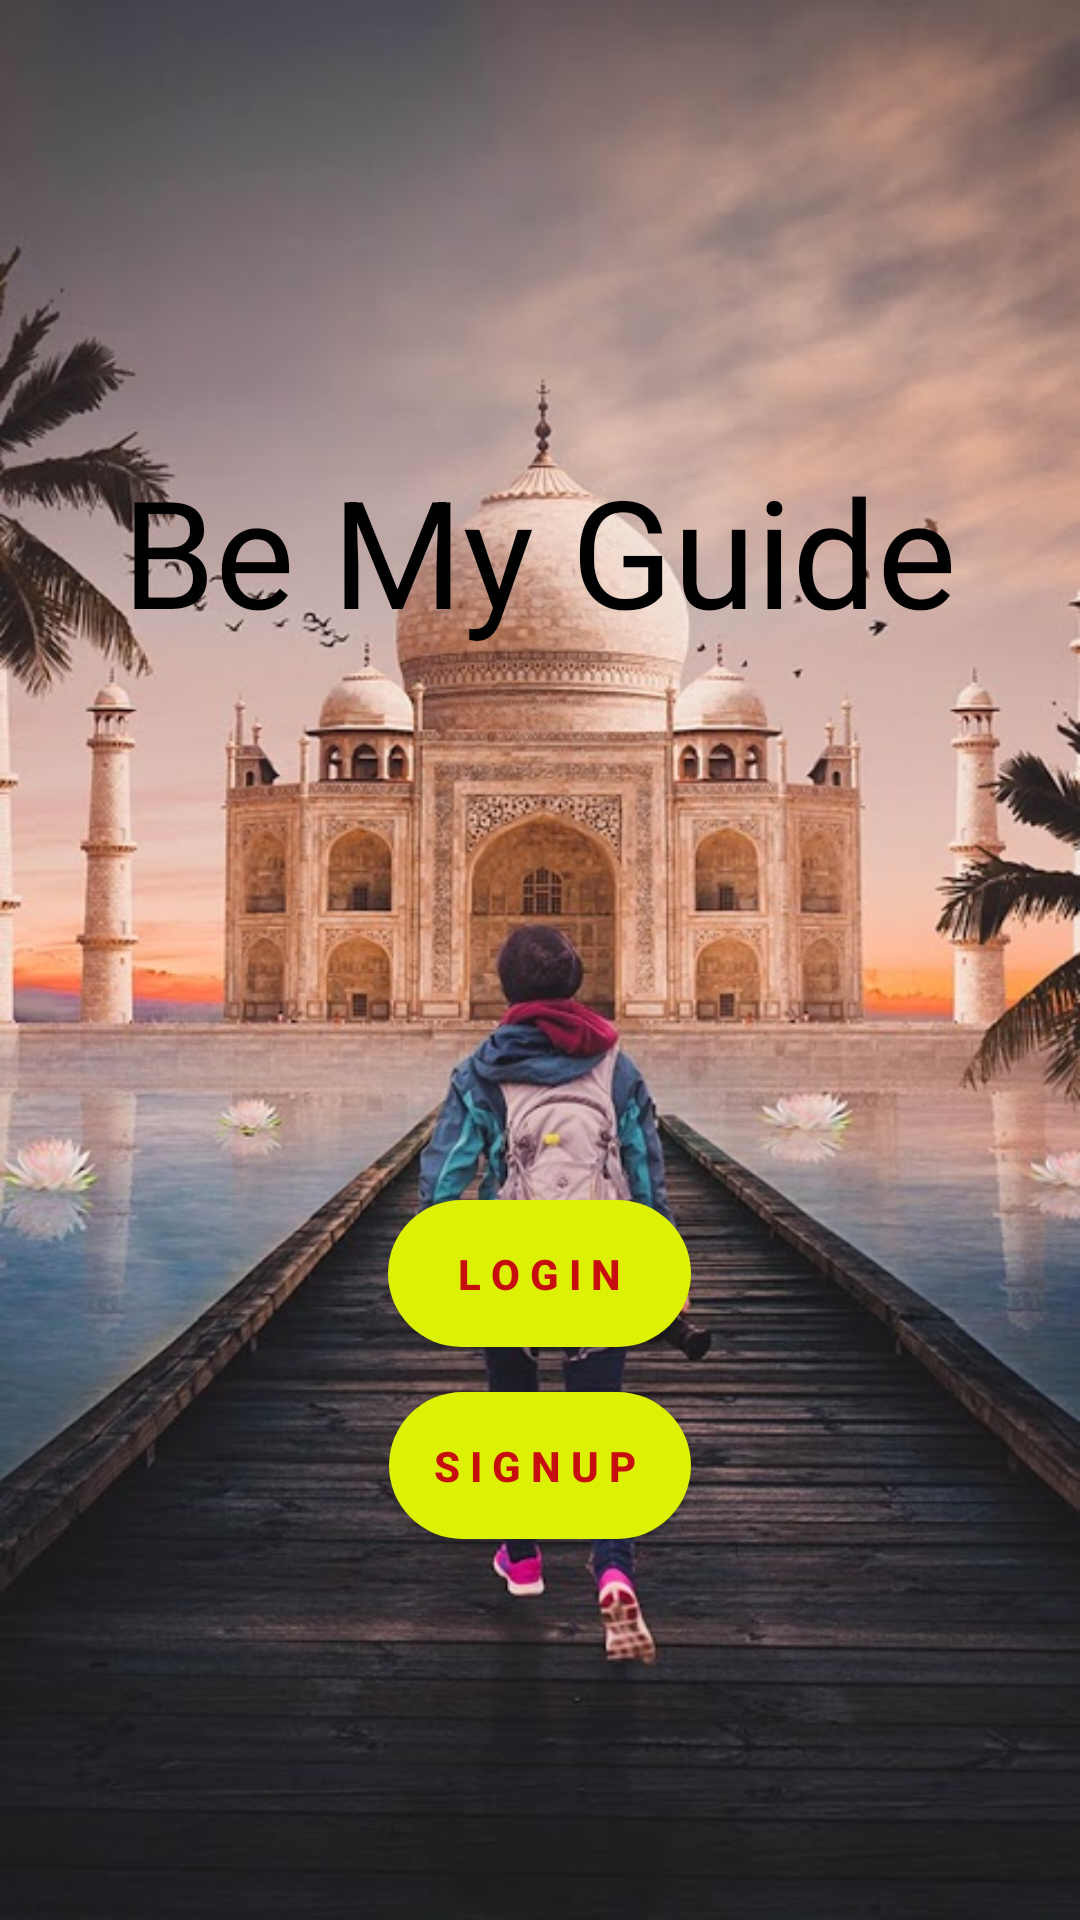

Here is an Android app screen rendered from its layout file. Give the layout XML and the strings, colors and styles it references.
<!-- AndroidManifest.xml: activity theme Theme.AppCompat.Light.NoActionBar -->
<!-- res/layout/activity_main.xml -->
<?xml version="1.0" encoding="utf-8"?>

<LinearLayout xmlns:android="http://schemas.android.com/apk/res/android"
    xmlns:app="http://schemas.android.com/apk/res-auto"
    xmlns:tools="http://schemas.android.com/tools"
    android:layout_width="match_parent"
    android:layout_height="match_parent"
    android:background="@drawable/project1"
    android:backgroundTintMode="add"
    android:orientation="vertical"
    android:weightSum="2">

    <LinearLayout
        android:id="@+id/linear1"
        android:layout_width="match_parent"
        android:layout_height="400dp"
        android:gravity="top"
        android:orientation="vertical">

        <TextView
            android:id="@+id/text_guide"
            android:layout_width="wrap_content"
            android:layout_height="50dp"
            android:layout_gravity="center"
            android:layout_marginBottom="150dp"
            android:layout_marginTop="150dp"
            android:layout_weight="2"
            android:elevation="25dp"
            android:text="Be My Guide"
            android:textColor="#000"
            android:textSize="50sp" />
    </LinearLayout>

    <LinearLayout
        android:id="@+id/linear2"
        android:layout_width="match_parent"
        android:layout_height="wrap_content"
        android:orientation="vertical">


        <Button
            android:id="@+id/line1"
            android:layout_width="101dp"
            android:layout_height="wrap_content"
            android:layout_gravity="center"
            android:background="@drawable/buttonstyle1"
            android:backgroundTintMode="add"
            android:elevation="15dp"
            android:onClick="login"
            android:text="l o g i n"
            android:textAllCaps="true"
            android:textColor="#c60e0e"
            android:textStyle="bold" />

        <Button
            android:id="@+id/line2"
            android:layout_width="wrap_content"
            android:layout_height="wrap_content"
            android:layout_gravity="center"
            android:layout_marginTop="15dp"
            android:background="@drawable/buttonstyle1"
            android:backgroundTintMode="add"
            android:elevation="15dp"
            android:onClick="signup"
            android:text="S i g n U p "
            android:textAllCaps="true"
            android:textColor="#c60e0e"
            android:textStyle="bold" />

    </LinearLayout>

</LinearLayout>
<!-- resources referenced by this layout -->
<resources>
  <!-- drawable buttonstyle1 (drawable) -->
  <?xml version="1.0" encoding="utf-8"?>
  
  <shape xmlns:android="http://schemas.android.com/apk/res/android">
      <corners android:radius="25dp"/>
      <solid android:color="#ddf104"/>
      <stroke android:color="#452"/>
  
      <padding android:top="15dp" android:bottom="15dp" android:left="15dp" android:right="15dp"/>
  </shape>
  <!-- drawable project1: jpg bitmap (drawable, 90546 bytes) -->
</resources>
